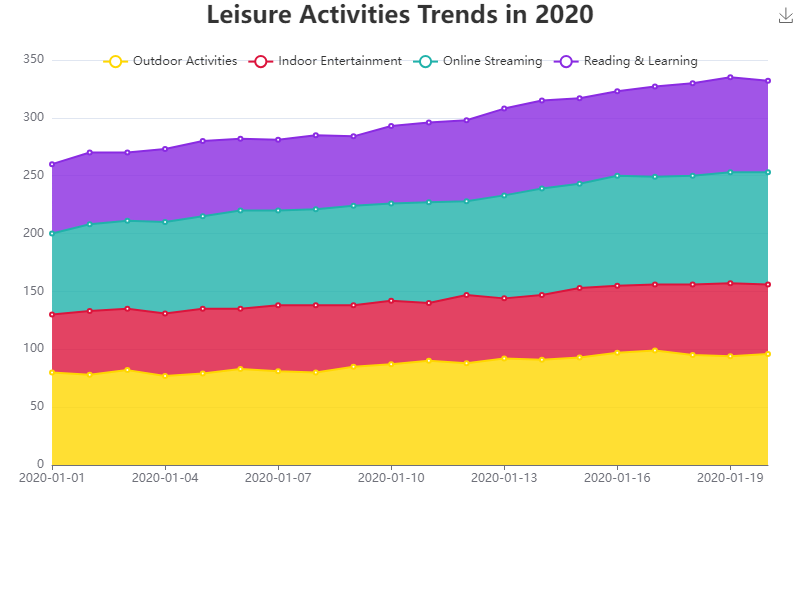

Source data for this figure (header and first rows):
Date, Outdoor Activities, Indoor Entertainment, Online Streaming, Reading & Learning
2020-01-01, 80, 50, 70, 60
2020-01-02, 78, 55, 75, 62
2020-01-03, 82, 53, 76, 59
2020-01-04, 77, 54, 79, 63
2020-01-05, 79, 56, 80, 65
2020-01-06, 83, 52, 85, 62
2020-01-07, 81, 57, 82, 61
2020-01-08, 80, 58, 83, 64
2020-01-09, 85, 53, 86, 60
2020-01-10, 87, 55, 84, 67
2020-01-11, 90, 50, 87, 69
2020-01-12, 88, 59, 81, 70
2020-01-13, 92, 52, 89, 75
2020-01-14, 91, 56, 92, 76
2020-01-15, 93, 60, 90, 74
2020-01-16, 97, 58, 95, 73
2020-01-17, 99, 57, 93, 78
2020-01-18, 95, 61, 94, 80
2020-01-19, 94, 63, 96, 82
2020-01-20, 96, 60, 97, 79
